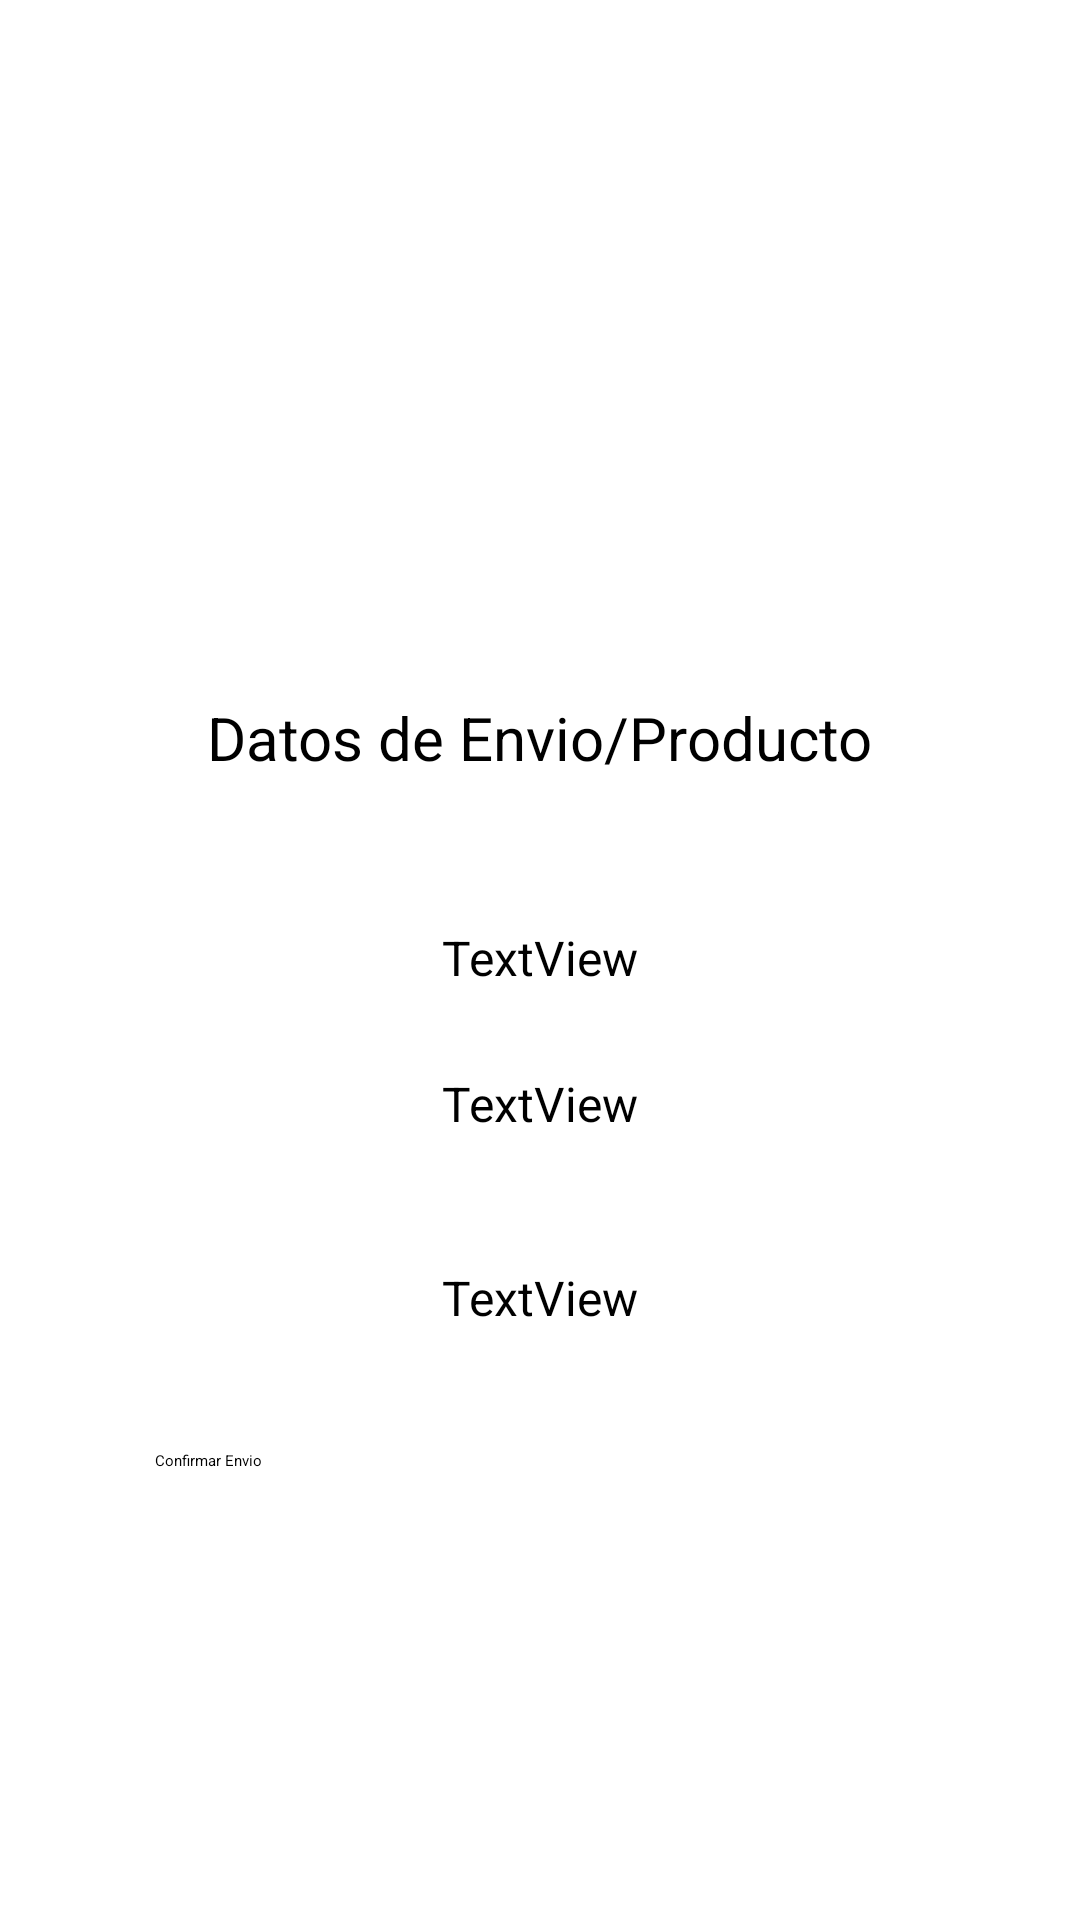

Here is an Android app screen rendered from its layout file. Give the layout XML and the strings, colors and styles it references.
<!-- AndroidManifest.xml: application theme Theme.NatureWay -->
<!-- res/layout/activity_comprar.xml -->
<?xml version="1.0" encoding="utf-8"?>
<android.support.constraint.ConstraintLayout xmlns:android="http://schemas.android.com/apk/res/android"
    xmlns:app="http://schemas.android.com/apk/res-auto"
    xmlns:tools="http://schemas.android.com/tools"
    android:layout_width="match_parent"
    android:layout_height="match_parent"
    tools:context=".Comprar">

    <ImageView
        android:id="@+id/imageView4"
        android:layout_width="178dp"
        android:layout_height="158dp"
        android:scaleType="fitXY"
        app:layout_constraintBottom_toBottomOf="parent"
        app:layout_constraintEnd_toEndOf="parent"
        app:layout_constraintHorizontal_bias="0.497"
        app:layout_constraintStart_toStartOf="parent"
        app:layout_constraintTop_toTopOf="parent"
        app:layout_constraintVertical_bias="0.136"
        app:srcCompat="@mipmap/ic_comprar_foreground"
        tools:ignore="MissingConstraints" />

    <Button
        android:id="@+id/enviar"
        android:layout_width="257dp"
        android:layout_height="55dp"
        android:text="Confirmar Envio"
        app:layout_constraintBottom_toBottomOf="parent"
        app:layout_constraintEnd_toEndOf="parent"
        app:layout_constraintStart_toStartOf="parent"
        app:layout_constraintTop_toTopOf="parent"
        app:layout_constraintVertical_bias="0.826" />

    <TextView
        android:id="@+id/datos"
        android:layout_width="wrap_content"
        android:layout_height="wrap_content"
        android:text="Datos de Envio/Producto"
        android:textSize="20sp"
        app:layout_constraintBottom_toBottomOf="parent"
        app:layout_constraintEnd_toEndOf="parent"
        app:layout_constraintHorizontal_bias="0.501"
        app:layout_constraintStart_toStartOf="parent"
        app:layout_constraintTop_toTopOf="parent"
        app:layout_constraintVertical_bias="0.379" />

    <TextView
        android:id="@+id/nombre"
        android:layout_width="202dp"
        android:layout_height="32dp"
        android:gravity="center"
        android:text="TextView"
        android:textSize="16dp"
        app:layout_constraintBottom_toBottomOf="parent"
        app:layout_constraintEnd_toEndOf="parent"
        app:layout_constraintHorizontal_bias="0.497"
        app:layout_constraintStart_toStartOf="parent"
        app:layout_constraintTop_toTopOf="parent"
        app:layout_constraintVertical_bias="0.499" />

    <TextView
        android:id="@+id/correo"
        android:layout_width="202dp"
        android:layout_height="32dp"
        android:gravity="center"
        android:text="TextView"
        android:textSize="16dp"
        app:layout_constraintBottom_toBottomOf="parent"
        app:layout_constraintEnd_toEndOf="parent"
        app:layout_constraintHorizontal_bias="0.497"
        app:layout_constraintStart_toStartOf="parent"
        app:layout_constraintTop_toTopOf="parent"
        app:layout_constraintVertical_bias="0.579" />

    <TextView
        android:id="@+id/descripcion"
        android:layout_width="326dp"
        android:layout_height="89dp"
        android:gravity="center"
        android:text="TextView"
        android:textSize="16dp"
        app:layout_constraintBottom_toBottomOf="parent"
        app:layout_constraintEnd_toEndOf="parent"
        app:layout_constraintHorizontal_bias="0.494"
        app:layout_constraintStart_toStartOf="parent"
        app:layout_constraintTop_toTopOf="parent"
        app:layout_constraintVertical_bias="0.704" />
</android.support.constraint.ConstraintLayout>
<!-- resources referenced by this layout -->
<resources>
  <!-- mipmap ic_comprar_foreground: png bitmap (mipmap-hdpi, 3834 bytes) -->
  <style name="Theme.NatureWay" parent="Theme.AppCompat.Light.DarkActionBar">
          
          <item name="colorPrimary">@color/primary</item>
          <item name="colorPrimaryDark">@color/primary_dark</item>
          <item name="colorAccent">@color/accent</item>
          
      </style>
  <color name="primary">#FF9800</color>
  <color name="primary_dark">#F57C00</color>
  <color name="accent">#FF9800</color>
</resources>
